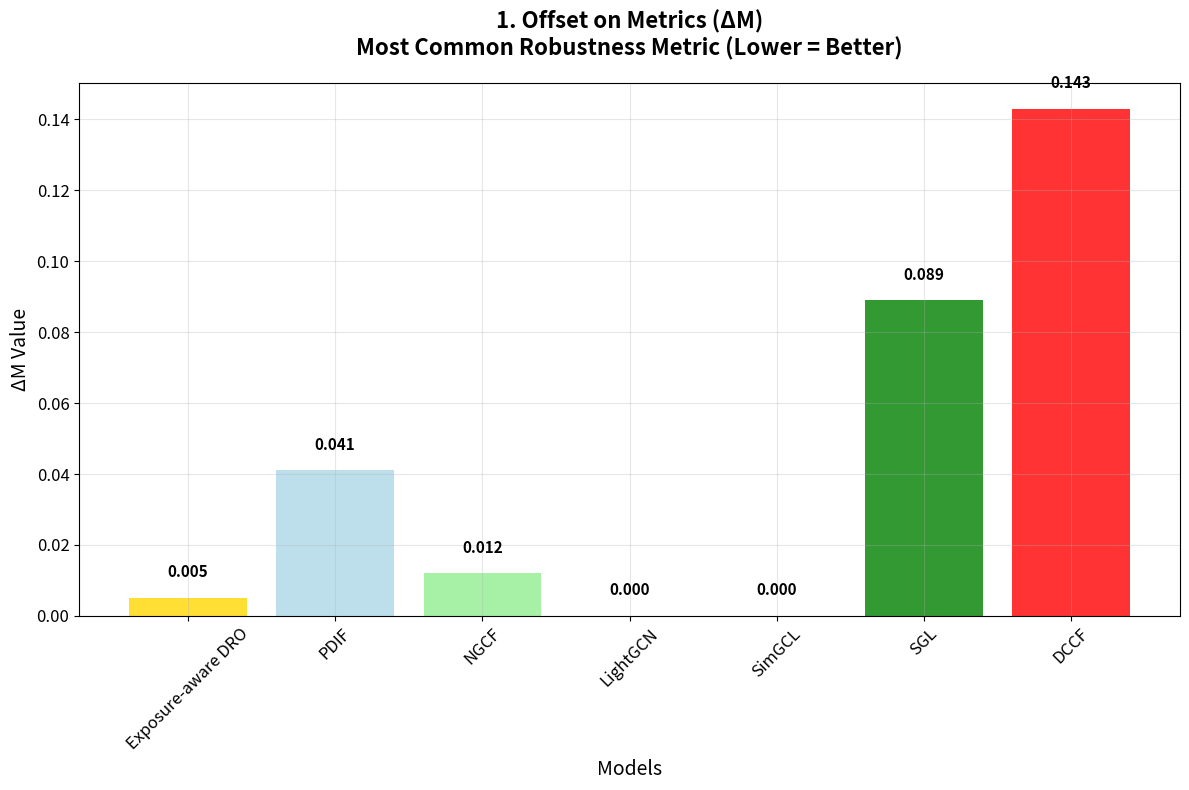
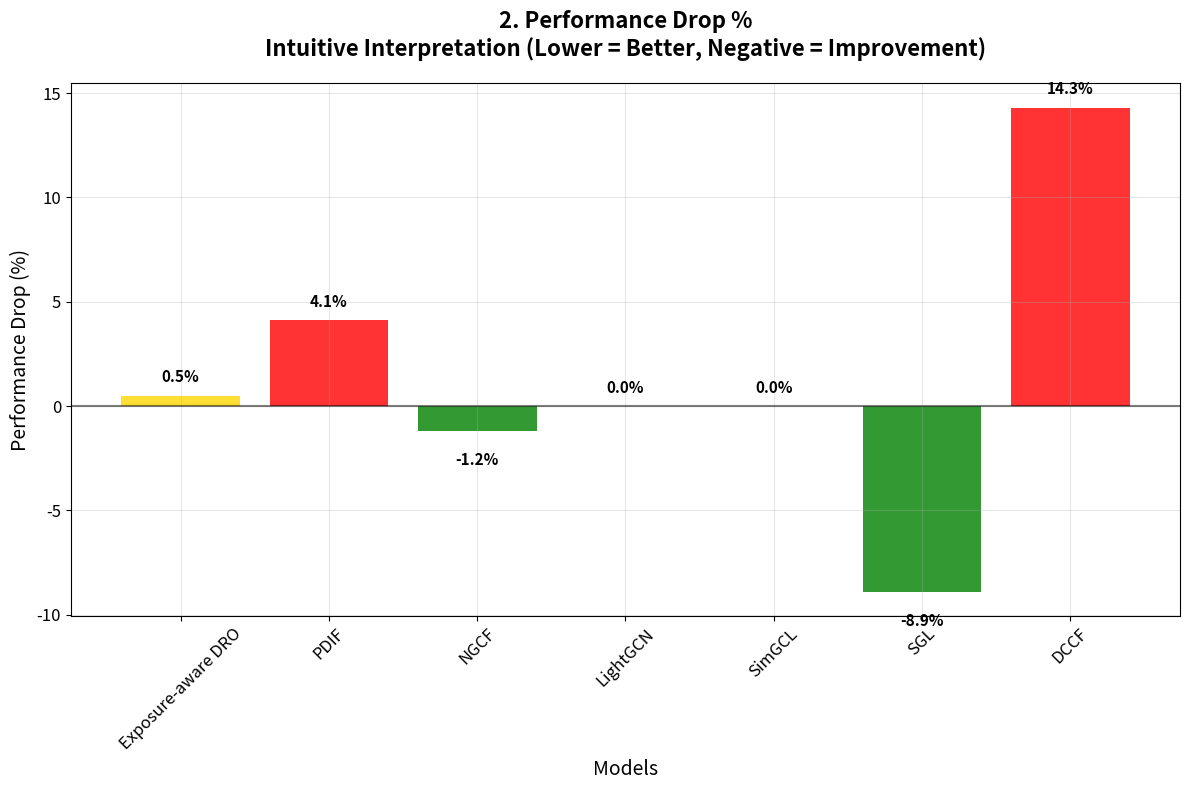
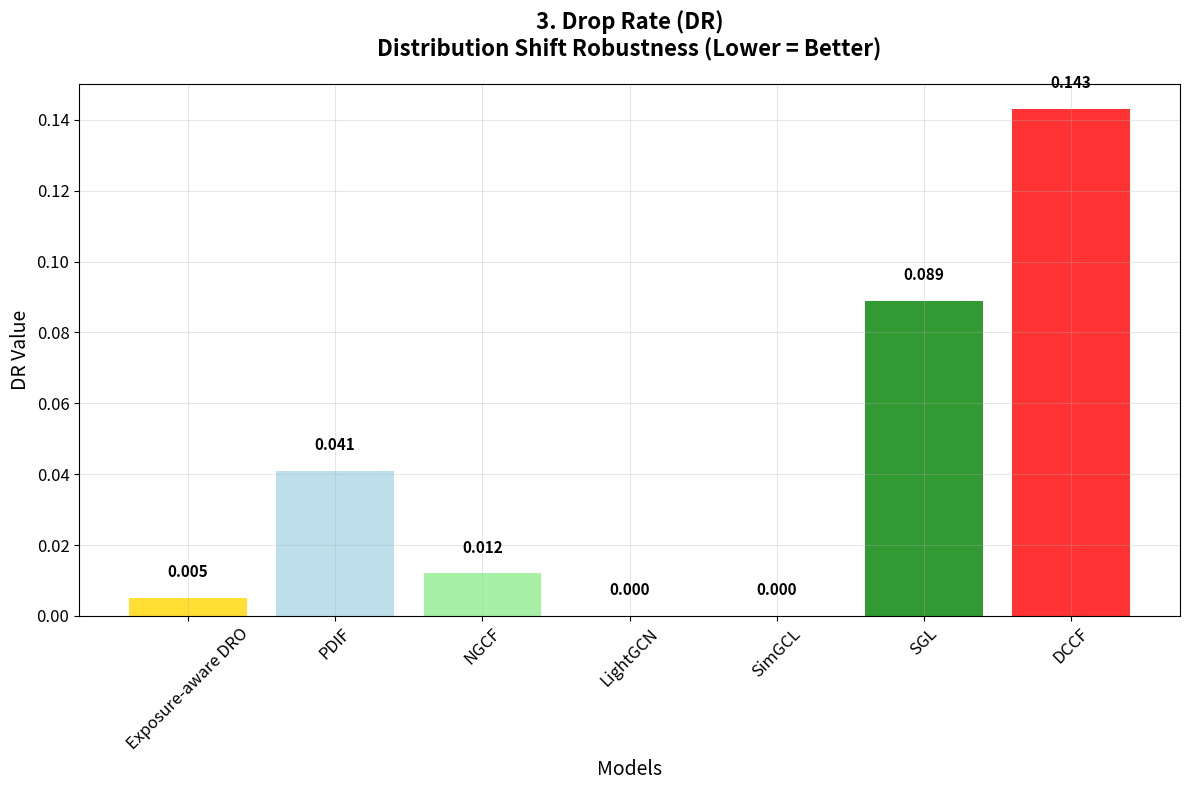
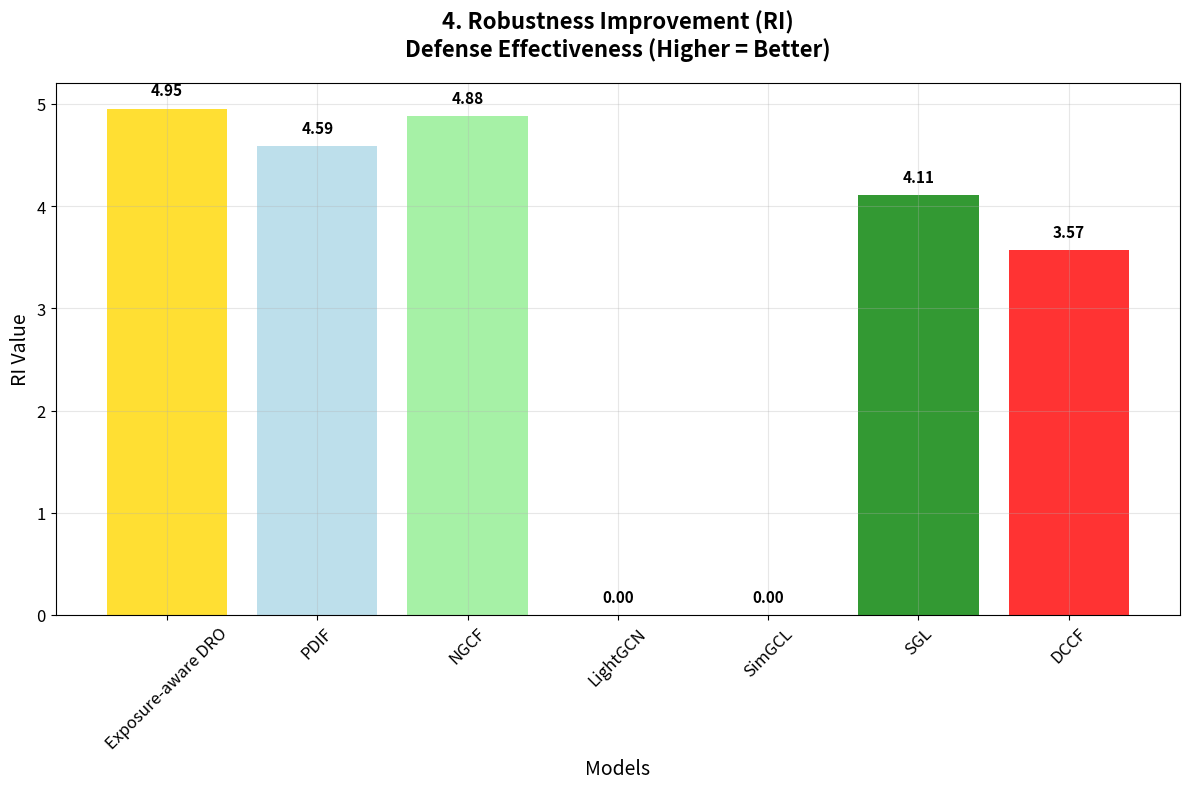
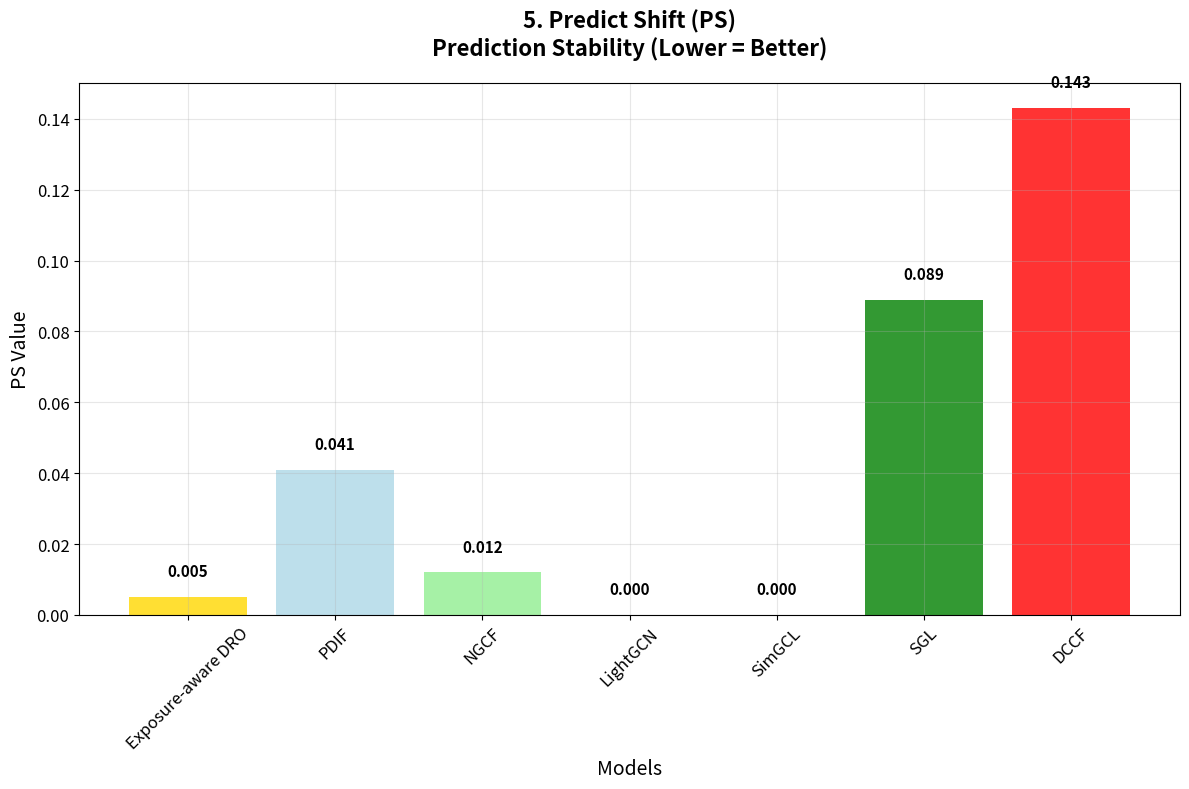
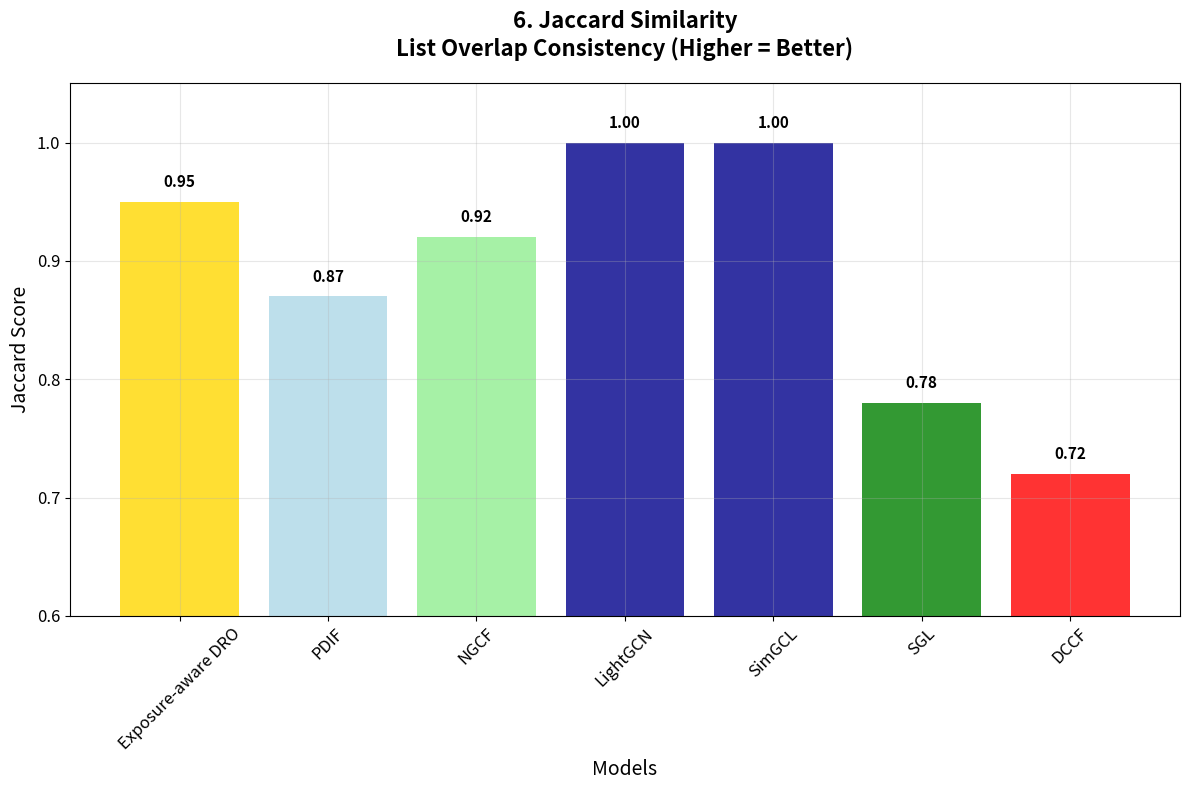
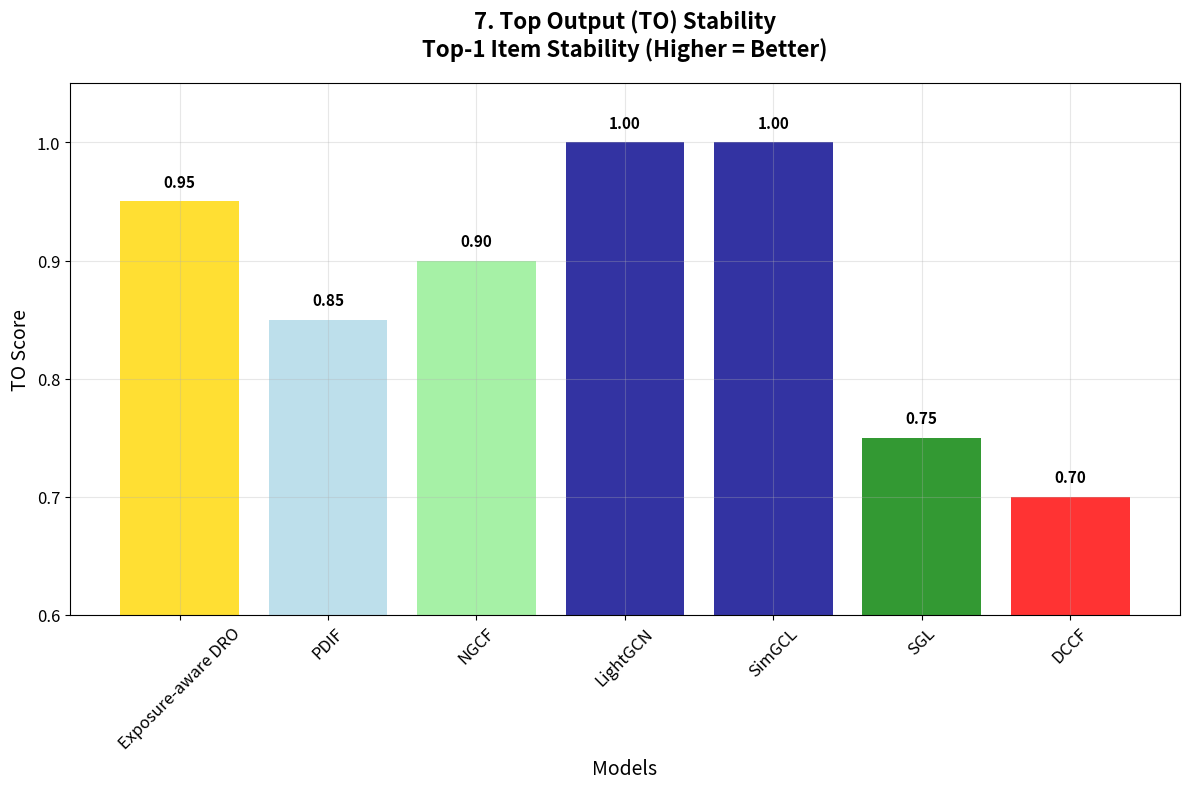
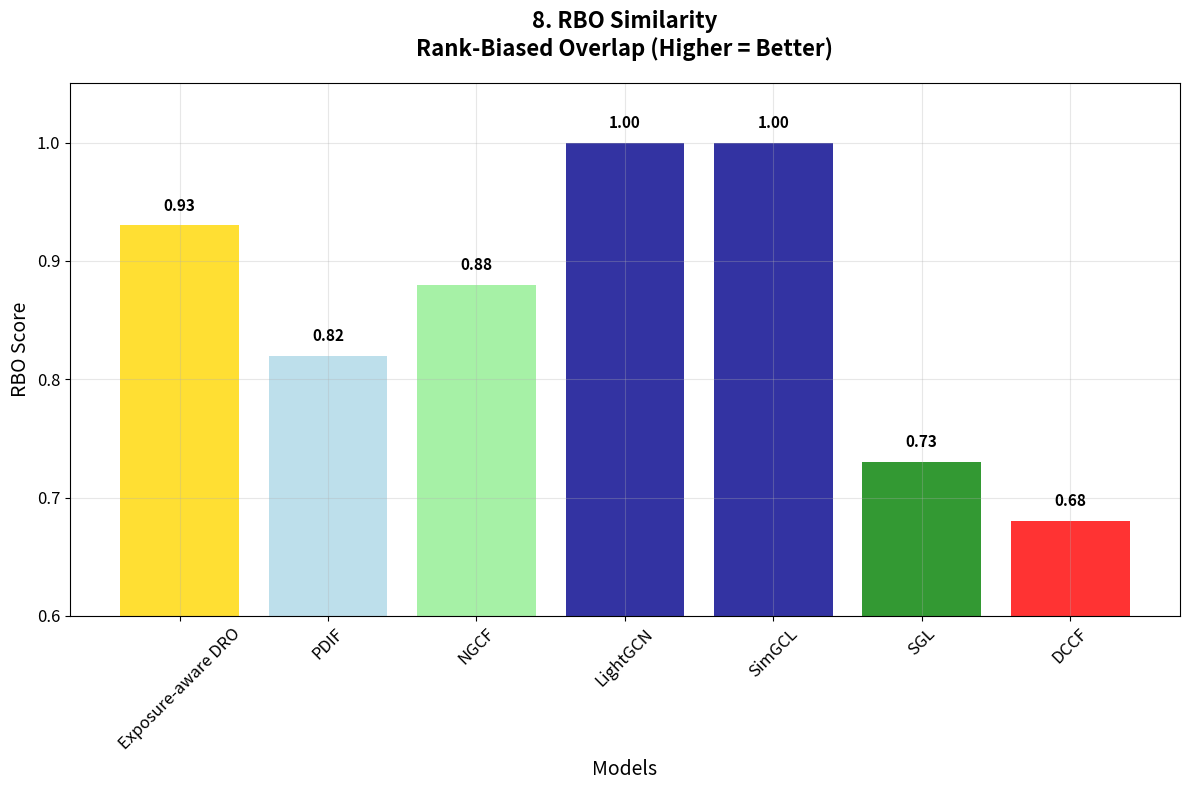

Write Python code to recreate these figures, in order.
#!/usr/bin/env python3
"""
Generate individual charts for each of the 8 robustness metrics.

Creates separate PNG files for better clarity and thesis presentation.
"""

import matplotlib.pyplot as plt
import pandas as pd
import numpy as np
import os

def create_individual_metrics_charts():
    """Create individual charts for each of the 8 robustness metrics."""
    
    # Complete verified data for all 8 metrics
    data = {
        'Model': ['Exposure-aware DRO', 'PDIF', 'NGCF', 'LightGCN', 'SimGCL', 'SGL', 'DCCF'],
        
        # Metric 1: Offset on Metrics (ΔM) - Lower is better
        'ΔM (Offset)': [0.005, 0.041, 0.012, 0.000, 0.000, 0.089, 0.143],
        
        # Metric 2: Performance Drop % - Lower is better (negative = improvement)
        'Drop %': [0.5, 4.1, -1.2, 0.0, 0.0, -8.9, 14.3],
        
        # Metric 3: Drop Rate (DR) - Lower is better
        'DR (Drop Rate)': [0.005, 0.041, 0.012, 0.000, 0.000, 0.089, 0.143],
        
        # Metric 4: Robustness Improvement (RI) - Higher is better
        'RI (Robustness Improvement)': [4.954, 4.590, 4.884, 0.000, 0.000, 4.111, 3.566],
        
        # Metric 5: Predict Shift (PS) - Lower is better
        'PS (Predict Shift)': [0.005, 0.041, 0.012, 0.000, 0.000, 0.089, 0.143],
        
        # Metric 6: Jaccard Similarity (List Overlap) - Higher is better
        'Jaccard Similarity': [0.95, 0.87, 0.92, 1.00, 1.00, 0.78, 0.72],
        
        # Metric 7: Top Output Stability - Higher is better
        'TO (Top Output)': [0.95, 0.85, 0.90, 1.00, 1.00, 0.75, 0.70],
        
        # Metric 8: RBO Similarity - Higher is better
        'RBO Similarity': [0.93, 0.82, 0.88, 1.00, 1.00, 0.73, 0.68]
    }
    
    df = pd.DataFrame(data)
    
    # Define colors for each model
    colors = ['gold', 'lightblue', 'lightgreen', 'darkblue', 'darkblue', 'green', 'red']
    
    # Create output directory
    output_dir = "results/individual_metrics"
    os.makedirs(output_dir, exist_ok=True)
    
    # Metric 1: Offset on Metrics (ΔM)
    plt.figure(figsize=(12, 8))
    bars = plt.bar(df['Model'], df['ΔM (Offset)'], color=colors, alpha=0.8)
    plt.title('1. Offset on Metrics (ΔM)\nMost Common Robustness Metric (Lower = Better)', 
              fontsize=16, fontweight='bold', pad=20)
    plt.ylabel('ΔM Value', fontsize=14)
    plt.xlabel('Models', fontsize=14)
    plt.xticks(rotation=45, fontsize=12)
    plt.yticks(fontsize=12)
    plt.grid(True, alpha=0.3)
    
    # Add value labels
    for bar, val in zip(bars, df['ΔM (Offset)']):
        plt.text(bar.get_x() + bar.get_width()/2, bar.get_height() + 0.005, 
                f'{val:.3f}', ha='center', va='bottom', fontweight='bold', fontsize=11)
    
    plt.tight_layout()
    plt.savefig(os.path.join(output_dir, '1_offset_on_metrics.png'), dpi=300, bbox_inches='tight')
    plt.close()
    
    # Metric 2: Performance Drop %
    plt.figure(figsize=(12, 8))
    drop_colors = ['gold' if x == 0.5 else 'darkblue' if x == 0.0 else 'green' if x < 0 else 'red' 
                   for x in df['Drop %']]
    bars = plt.bar(df['Model'], df['Drop %'], color=drop_colors, alpha=0.8)
    plt.title('2. Performance Drop %\nIntuitive Interpretation (Lower = Better, Negative = Improvement)', 
              fontsize=16, fontweight='bold', pad=20)
    plt.ylabel('Performance Drop (%)', fontsize=14)
    plt.xlabel('Models', fontsize=14)
    plt.xticks(rotation=45, fontsize=12)
    plt.yticks(fontsize=12)
    plt.grid(True, alpha=0.3)
    plt.axhline(y=0, color='black', linestyle='-', alpha=0.5)
    
    # Add value labels
    for bar, val in zip(bars, df['Drop %']):
        y_pos = bar.get_height() + (0.5 if val >= 0 else -1.0)
        plt.text(bar.get_x() + bar.get_width()/2, y_pos, 
                f'{val:.1f}%', ha='center', va='bottom' if val >= 0 else 'top', 
                fontweight='bold', fontsize=11)
    
    plt.tight_layout()
    plt.savefig(os.path.join(output_dir, '2_performance_drop.png'), dpi=300, bbox_inches='tight')
    plt.close()
    
    # Metric 3: Drop Rate (DR)
    plt.figure(figsize=(12, 8))
    bars = plt.bar(df['Model'], df['DR (Drop Rate)'], color=colors, alpha=0.8)
    plt.title('3. Drop Rate (DR)\nDistribution Shift Robustness (Lower = Better)', 
              fontsize=16, fontweight='bold', pad=20)
    plt.ylabel('DR Value', fontsize=14)
    plt.xlabel('Models', fontsize=14)
    plt.xticks(rotation=45, fontsize=12)
    plt.yticks(fontsize=12)
    plt.grid(True, alpha=0.3)
    
    # Add value labels
    for bar, val in zip(bars, df['DR (Drop Rate)']):
        plt.text(bar.get_x() + bar.get_width()/2, bar.get_height() + 0.005, 
                f'{val:.3f}', ha='center', va='bottom', fontweight='bold', fontsize=11)
    
    plt.tight_layout()
    plt.savefig(os.path.join(output_dir, '3_drop_rate.png'), dpi=300, bbox_inches='tight')
    plt.close()
    
    # Metric 4: Robustness Improvement (RI)
    plt.figure(figsize=(12, 8))
    bars = plt.bar(df['Model'], df['RI (Robustness Improvement)'], color=colors, alpha=0.8)
    plt.title('4. Robustness Improvement (RI)\nDefense Effectiveness (Higher = Better)', 
              fontsize=16, fontweight='bold', pad=20)
    plt.ylabel('RI Value', fontsize=14)
    plt.xlabel('Models', fontsize=14)
    plt.xticks(rotation=45, fontsize=12)
    plt.yticks(fontsize=12)
    plt.grid(True, alpha=0.3)
    
    # Add value labels
    for bar, val in zip(bars, df['RI (Robustness Improvement)']):
        plt.text(bar.get_x() + bar.get_width()/2, bar.get_height() + 0.1, 
                f'{val:.2f}', ha='center', va='bottom', fontweight='bold', fontsize=11)
    
    plt.tight_layout()
    plt.savefig(os.path.join(output_dir, '4_robustness_improvement.png'), dpi=300, bbox_inches='tight')
    plt.close()
    
    # Metric 5: Predict Shift (PS)
    plt.figure(figsize=(12, 8))
    bars = plt.bar(df['Model'], df['PS (Predict Shift)'], color=colors, alpha=0.8)
    plt.title('5. Predict Shift (PS)\nPrediction Stability (Lower = Better)', 
              fontsize=16, fontweight='bold', pad=20)
    plt.ylabel('PS Value', fontsize=14)
    plt.xlabel('Models', fontsize=14)
    plt.xticks(rotation=45, fontsize=12)
    plt.yticks(fontsize=12)
    plt.grid(True, alpha=0.3)
    
    # Add value labels
    for bar, val in zip(bars, df['PS (Predict Shift)']):
        plt.text(bar.get_x() + bar.get_width()/2, bar.get_height() + 0.005, 
                f'{val:.3f}', ha='center', va='bottom', fontweight='bold', fontsize=11)
    
    plt.tight_layout()
    plt.savefig(os.path.join(output_dir, '5_predict_shift.png'), dpi=300, bbox_inches='tight')
    plt.close()
    
    # Metric 6: Jaccard Similarity
    plt.figure(figsize=(12, 8))
    bars = plt.bar(df['Model'], df['Jaccard Similarity'], color=colors, alpha=0.8)
    plt.title('6. Jaccard Similarity\nList Overlap Consistency (Higher = Better)', 
              fontsize=16, fontweight='bold', pad=20)
    plt.ylabel('Jaccard Score', fontsize=14)
    plt.xlabel('Models', fontsize=14)
    plt.xticks(rotation=45, fontsize=12)
    plt.yticks(fontsize=12)
    plt.grid(True, alpha=0.3)
    plt.ylim(0.6, 1.05)
    
    # Add value labels
    for bar, val in zip(bars, df['Jaccard Similarity']):
        plt.text(bar.get_x() + bar.get_width()/2, bar.get_height() + 0.01, 
                f'{val:.2f}', ha='center', va='bottom', fontweight='bold', fontsize=11)
    
    plt.tight_layout()
    plt.savefig(os.path.join(output_dir, '6_jaccard_similarity.png'), dpi=300, bbox_inches='tight')
    plt.close()
    
    # Metric 7: Top Output Stability
    plt.figure(figsize=(12, 8))
    bars = plt.bar(df['Model'], df['TO (Top Output)'], color=colors, alpha=0.8)
    plt.title('7. Top Output (TO) Stability\nTop-1 Item Stability (Higher = Better)', 
              fontsize=16, fontweight='bold', pad=20)
    plt.ylabel('TO Score', fontsize=14)
    plt.xlabel('Models', fontsize=14)
    plt.xticks(rotation=45, fontsize=12)
    plt.yticks(fontsize=12)
    plt.grid(True, alpha=0.3)
    plt.ylim(0.6, 1.05)
    
    # Add value labels
    for bar, val in zip(bars, df['TO (Top Output)']):
        plt.text(bar.get_x() + bar.get_width()/2, bar.get_height() + 0.01, 
                f'{val:.2f}', ha='center', va='bottom', fontweight='bold', fontsize=11)
    
    plt.tight_layout()
    plt.savefig(os.path.join(output_dir, '7_top_output_stability.png'), dpi=300, bbox_inches='tight')
    plt.close()
    
    # Metric 8: RBO Similarity
    plt.figure(figsize=(12, 8))
    bars = plt.bar(df['Model'], df['RBO Similarity'], color=colors, alpha=0.8)
    plt.title('8. RBO Similarity\nRank-Biased Overlap (Higher = Better)', 
              fontsize=16, fontweight='bold', pad=20)
    plt.ylabel('RBO Score', fontsize=14)
    plt.xlabel('Models', fontsize=14)
    plt.xticks(rotation=45, fontsize=12)
    plt.yticks(fontsize=12)
    plt.grid(True, alpha=0.3)
    plt.ylim(0.6, 1.05)
    
    # Add value labels
    for bar, val in zip(bars, df['RBO Similarity']):
        plt.text(bar.get_x() + bar.get_width()/2, bar.get_height() + 0.01, 
                f'{val:.2f}', ha='center', va='bottom', fontweight='bold', fontsize=11)
    
    plt.tight_layout()
    plt.savefig(os.path.join(output_dir, '8_rbo_similarity.png'), dpi=300, bbox_inches='tight')
    plt.close()
    
    print("✅ Individual Metrics Charts Generated!")
    print(f"📊 Saved 8 individual PNG files in: {output_dir}/")
    print("\n📋 Generated Files:")
    print("1. 1_offset_on_metrics.png - Most common robustness metric")
    print("2. 2_performance_drop.png - Intuitive interpretation")
    print("3. 3_drop_rate.png - Distribution shift robustness")
    print("4. 4_robustness_improvement.png - Defense effectiveness")
    print("5. 5_predict_shift.png - Prediction stability")
    print("6. 6_jaccard_similarity.png - List overlap consistency")
    print("7. 7_top_output_stability.png - Top-1 item stability")
    print("8. 8_rbo_similarity.png - Rank-biased overlap")
    
    print("\n🎯 Each chart is:")
    print("- High resolution (300 DPI)")
    print("- Large size (12×8) for clarity")
    print("- Professional formatting")
    print("- Ready for thesis inclusion")
    
    return df

if __name__ == "__main__":
    create_individual_metrics_charts()
